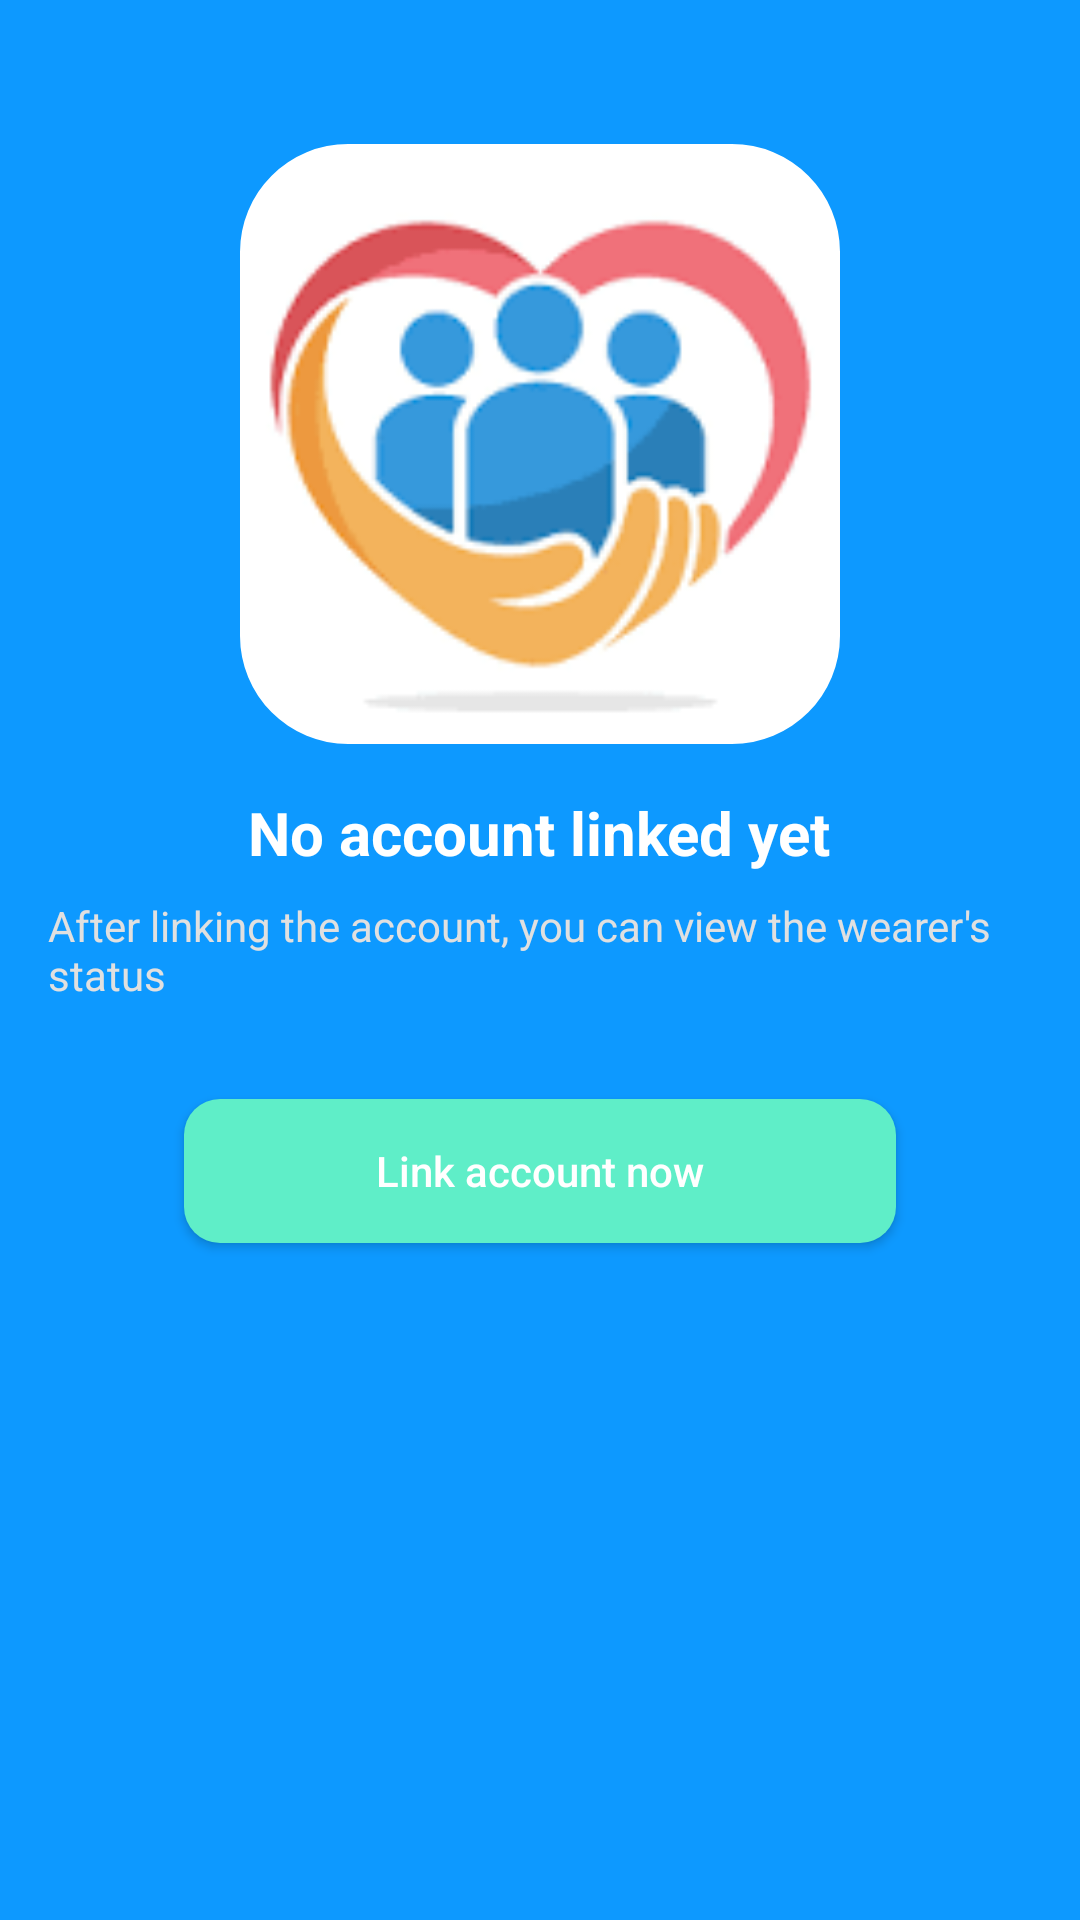

Produce the Android XML layout that renders to this screen, including the resource entries it uses.
<!-- AndroidManifest.xml: application theme AppTheme -->
<!-- res/layout/fragment_care.xml -->
<androidx.constraintlayout.widget.ConstraintLayout xmlns:android="http://schemas.android.com/apk/res/android"
    xmlns:tools="http://schemas.android.com/tools"
    xmlns:app="http://schemas.android.com/apk/res-auto"
    android:id="@+id/parentLayout"
    android:layout_width="match_parent"
    android:layout_height="match_parent"
    android:background="#0D99FF"
    android:padding="16dp"
    tools:context=".ui.fragments.CareFragment">

    
    <LinearLayout
        android:id="@+id/noLinkedLayout"
        android:layout_width="match_parent"
        android:layout_height="match_parent"
        android:orientation="vertical"
        android:gravity="center"
        android:visibility="visible">

        <com.google.android.material.imageview.ShapeableImageView
            android:id="@+id/familyImage"
            android:layout_width="200dp"
            android:layout_height="200dp"
            android:layout_marginTop="32dp"
            android:src="@drawable/family_iocn"
            android:scaleType="centerCrop"
            app:layout_constraintEnd_toEndOf="parent"
            app:layout_constraintStart_toStartOf="parent"
            app:layout_constraintTop_toTopOf="parent"
            app:shapeAppearanceOverlay="@style/RoundedImageStyle"/>

        <TextView
            android:id="@+id/titleText"
            android:layout_width="wrap_content"
            android:layout_height="wrap_content"
            android:layout_marginTop="16dp"
            android:text="No account linked yet"
            android:textColor="#ffffff"
            android:textSize="20sp"
            android:textStyle="bold" />

        <TextView
            android:id="@+id/subtitleText"
            android:layout_width="wrap_content"
            android:layout_height="wrap_content"
            android:layout_marginTop="8dp"
            android:text="After linking the account, you can view the wearer's status"
            android:textColor="#E0E0E0"
            android:textSize="14sp" />

        <Button
            android:id="@+id/linkAccountButton"
            android:layout_width="wrap_content"
            android:layout_height="wrap_content"
            android:layout_marginTop="32dp"
            android:background="@drawable/round_button"
            android:paddingHorizontal="64dp"
            android:text="Link account now"
            android:textAllCaps="false"
            android:textColor="#FFFFFF" />

        <TextView
            android:id="@+id/footerText"
            android:layout_width="0dp"
            android:layout_height="wrap_content"
            android:layout_marginTop="16dp"
            android:text="Link the account to view the wearer's health data in real time.\nPlease make sure to obtain the wearer's consent."
            android:textColor="#E0E0E0"
            android:textSize="14sp"
            android:gravity="center" />
    </LinearLayout>

    
    <LinearLayout
        android:id="@+id/linkedLayout"
        android:layout_width="match_parent"
        android:layout_height="match_parent"
        android:orientation="vertical"
        android:visibility="gone">

        
        <LinearLayout
            android:layout_width="match_parent"
            android:layout_height="wrap_content"
            android:orientation="horizontal"
            android:gravity="center_vertical"
            android:layout_marginBottom="16dp">

            <TextView
                android:id="@+id/tvLinkedAccounts"
                android:layout_width="0dp"
                android:layout_height="wrap_content"
                android:layout_weight="1"
                android:text="Linked Accounts"
                android:textColor="#FFFFFF"
                android:textSize="18sp"
                android:textStyle="bold" />

            <Button
                android:id="@+id/btnAddAssociation"
                android:layout_width="wrap_content"
                android:layout_height="wrap_content"
                android:paddingHorizontal="8dp"
                android:background="@drawable/round_button"
                android:text="Add Association"
                android:textColor="@android:color/white"
                android:textAllCaps="false" />

        </LinearLayout>

        
        <androidx.recyclerview.widget.RecyclerView
            android:id="@+id/linkedAccountsRecyclerView"
            android:layout_width="match_parent"
            android:layout_height="0dp"
            android:layout_weight="1"
            android:clipToPadding="false"
            android:paddingBottom="16dp"
            tools:listitem="@layout/item_linked_accounts" />
    </LinearLayout>
</androidx.constraintlayout.widget.ConstraintLayout>
<!-- res/layout/item_linked_accounts.xml (included above) -->
<androidx.cardview.widget.CardView xmlns:android="http://schemas.android.com/apk/res/android"
        xmlns:app="http://schemas.android.com/apk/res-auto"
        android:layout_width="match_parent"
        android:layout_height="wrap_content"
        android:layout_marginBottom="16dp"
        app:cardBackgroundColor="@android:color/white"
        app:cardCornerRadius="24dp"
        app:cardElevation="4dp">

    <LinearLayout
            android:layout_width="match_parent"
            android:layout_height="wrap_content"
            android:orientation="horizontal"
            android:padding="16dp">

        
        <ImageView
                android:id="@+id/linkedAccProfileImageView"
                android:layout_width="70dp"
                android:layout_height="70dp"
                android:layout_marginEnd="16dp"
                android:background="@drawable/circle_shape"
                android:scaleType="centerCrop" />

        
        <LinearLayout
                android:layout_width="0dp"
                android:layout_height="wrap_content"
                android:layout_weight="1"
                android:orientation="vertical">

            
            <TextView
                    android:id="@+id/linkedAccNameTextView"
                    android:layout_width="wrap_content"
                    android:layout_height="wrap_content"
                    android:text="Test User"
                    android:textSize="18sp"
                    android:textStyle="bold"
                    android:textColor="@android:color/black"
                    android:layout_marginBottom="6dp" />

            
            <TableLayout
                    android:layout_width="match_parent"
                    android:layout_height="wrap_content"
                    android:stretchColumns="*">

                
                <TableRow>
                    <TextView
                            android:layout_width="0dp"
                            android:layout_height="wrap_content"
                            android:layout_weight="1.5"
                            android:text="Relationship"
                            android:textSize="14sp"
                            android:textColor="@color/black" />

                    <TextView
                            android:layout_width="0dp"
                            android:layout_height="wrap_content"
                            android:layout_weight="0.5"
                            android:text=":"
                            android:textSize="14sp"
                            android:textColor="@color/black"
                            android:gravity="center" />

                    <TextView
                            android:id="@+id/linkedAccRelationTextView"
                            android:layout_width="0dp"
                            android:layout_height="wrap_content"
                            android:layout_weight="2"
                            android:text="Father"
                            android:textSize="14sp"
                            android:textColor="@color/black" />
                </TableRow>

                
                <TableRow>
                    <TextView
                            android:layout_width="0dp"
                            android:layout_height="wrap_content"
                            android:layout_weight="1.5"
                            android:text="Health"
                            android:textSize="14sp"
                            android:textColor="@color/black" />

                    <TextView
                            android:layout_width="0dp"
                            android:layout_height="wrap_content"
                            android:layout_weight="0.5"
                            android:text=":"
                            android:textSize="14sp"
                            android:textColor="@color/black"
                            android:gravity="center" />

                    <TextView
                            android:id="@+id/linkedAccHealthTextView"
                            android:layout_width="0dp"
                            android:layout_height="wrap_content"
                            android:layout_weight="2"
                            android:text="Normal"
                            android:textSize="14sp"
                            android:textColor="@color/black" />
                </TableRow>

            </TableLayout>
        </LinearLayout>
    </LinearLayout>
</androidx.cardview.widget.CardView>
<!-- resources referenced by this layout -->
<resources>
  <color name="black">#ff000000</color>
  <!-- drawable circle_shape (drawable) -->
  <?xml version="1.0" encoding="UTF-8"?>
  
  <shape
      xmlns:android="http://schemas.android.com/apk/res/android"
      android:shape="oval"
      android:useLevel="false" >
      <solid android:color="#5FEEC8" />
      <padding
          android:left="4dp"
          android:top="3dp"
          android:right="4dp"
          android:bottom="3dp" />
      <solid
          android:color="#5FEEC8" />
  
      <size android:width="17dp"
          android:height="17dp" />
  
      <stroke
          android:width="1dp"
          android:color="#5FEEC8" />
  
  </shape>
  <!-- drawable family_iocn: png bitmap (drawable, 4177 bytes) -->
  <!-- drawable round_button (drawable) -->
  <?xml version="1.0" encoding="utf-8"?>
  <shape xmlns:android="http://schemas.android.com/apk/res/android"
      android:shape="rectangle">
  
      
      <corners android:radius="12dp" />
  
      
      <solid android:color="#5FEEC8" />
  
      
      <stroke
          android:width="0dp"
          android:color="#388E3C" />
  </shape>
  <style name="RoundedImageStyle" parent="">
          <item name="cornerFamily">rounded</item>
          <item name="cornerSize">36dp</item>
      </style>
  <style name="AppTheme" parent="Theme.AppCompat.Light.NoActionBar">
          
          <item name="colorPrimary">@color/colorPrimary</item>
          <item name="colorPrimaryDark">@color/colorPrimaryDark</item>
          <item name="colorAccent">@color/colorAccent</item>
      </style>
  <color name="colorPrimary">#00b0ff</color>
  <color name="colorPrimaryDark">#0081cb</color>
  <color name="colorAccent">#69e2ff</color>
</resources>
